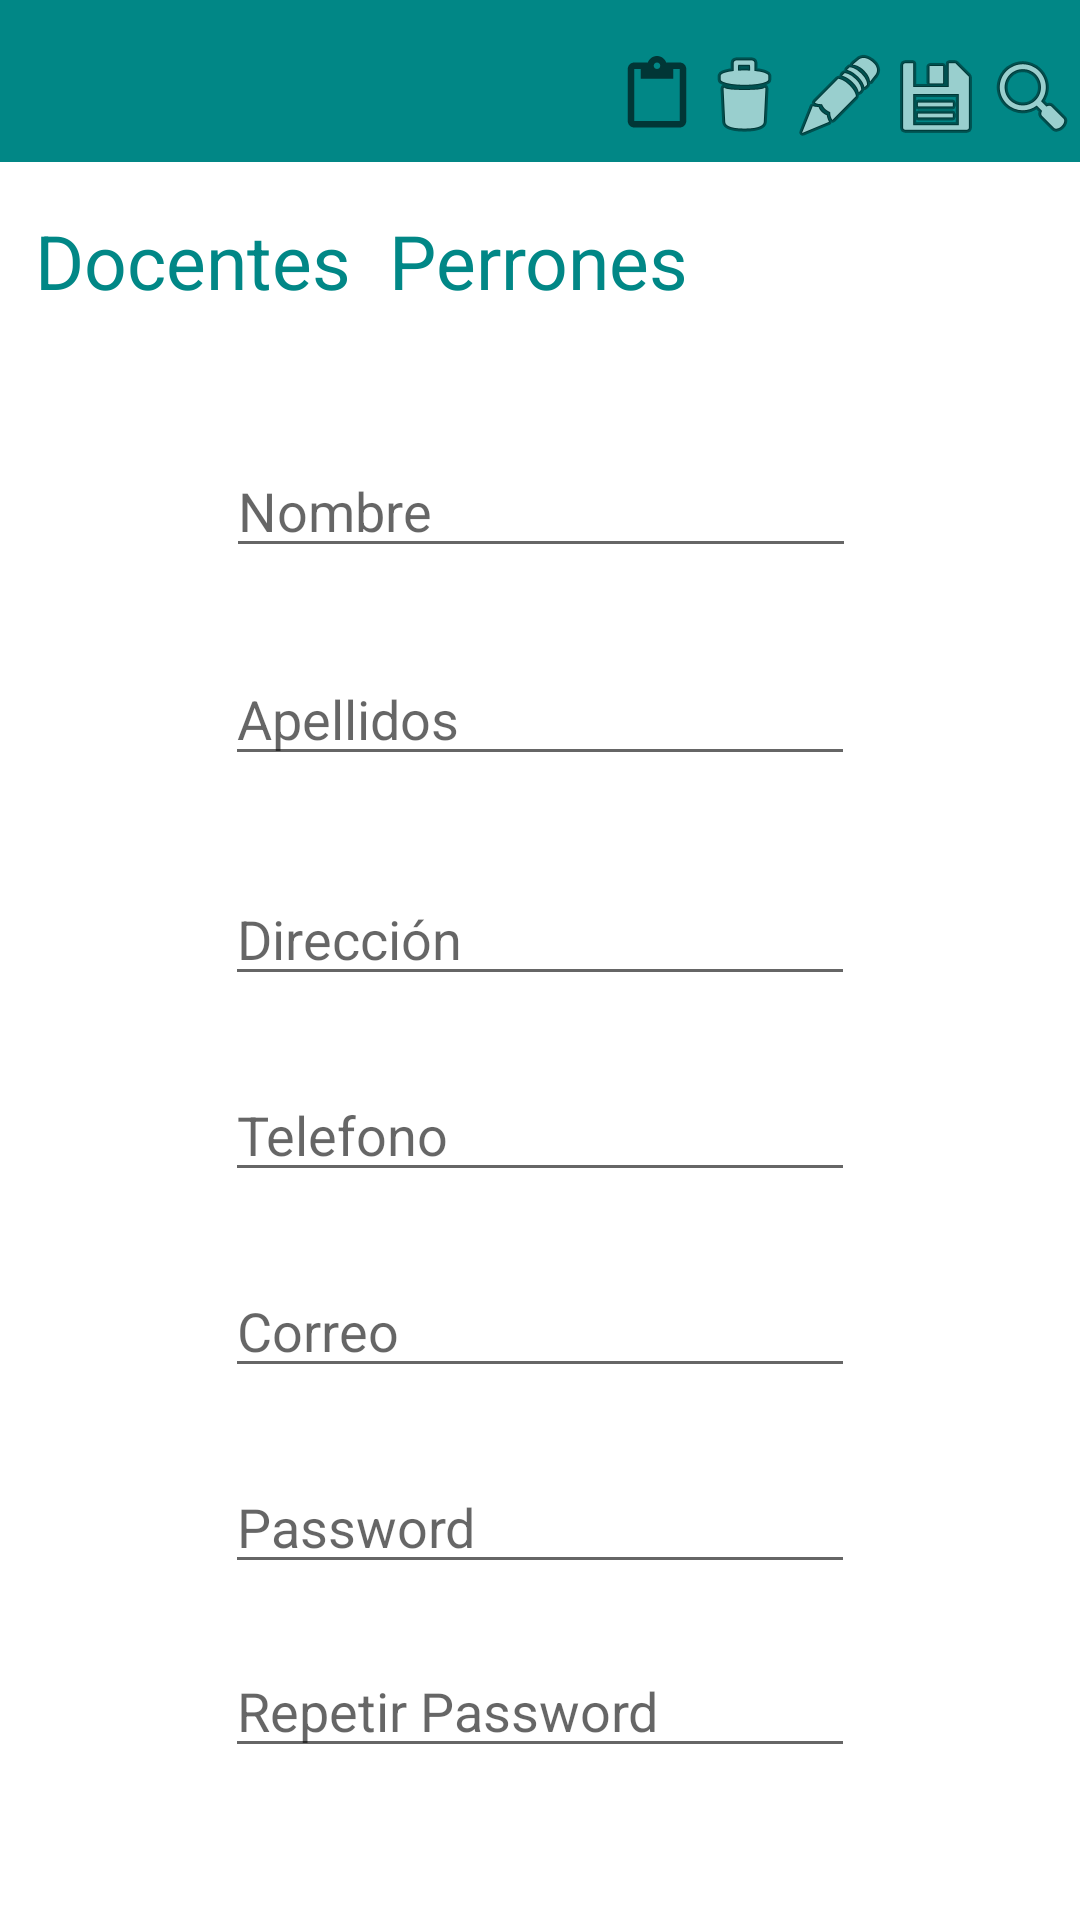

Here is an Android app screen rendered from its layout file. Give the layout XML and the strings, colors and styles it references.
<!-- AndroidManifest.xml: application theme Theme.Amacenamiento -->
<!-- res/layout/activity_main.xml -->
<?xml version="1.0" encoding="utf-8"?>
<androidx.constraintlayout.widget.ConstraintLayout xmlns:android="http://schemas.android.com/apk/res/android"
    xmlns:app="http://schemas.android.com/apk/res-auto"
    xmlns:tools="http://schemas.android.com/tools"
    android:layout_width="match_parent"
    android:layout_height="match_parent"
    tools:context=".MainActivity">

    <EditText
        android:id="@+id/txtnombre"
        android:layout_width="wrap_content"
        android:layout_height="wrap_content"
        android:layout_marginTop="148dp"
        android:ems="10"
        android:hint="Nombre"
        android:inputType="textPersonName"
        app:layout_constraintEnd_toEndOf="parent"
        app:layout_constraintHorizontal_bias="0.502"
        app:layout_constraintStart_toStartOf="parent"
        app:layout_constraintTop_toTopOf="parent" />

    <EditText
        android:id="@+id/txtapellidos"
        android:layout_width="wrap_content"
        android:layout_height="wrap_content"
        android:layout_marginTop="28dp"
        android:ems="10"
        android:hint="Apellidos"
        android:inputType="textPersonName"
        app:layout_constraintEnd_toEndOf="parent"
        app:layout_constraintStart_toStartOf="parent"
        app:layout_constraintTop_toBottomOf="@+id/txtnombre" />

    <EditText
        android:id="@+id/txtdireccion"
        android:layout_width="wrap_content"
        android:layout_height="wrap_content"
        android:layout_marginTop="32dp"
        android:ems="10"
        android:gravity="start|top"
        android:hint="Dirección"
        android:inputType="textMultiLine"
        app:layout_constraintEnd_toEndOf="parent"
        app:layout_constraintStart_toStartOf="parent"
        app:layout_constraintTop_toBottomOf="@+id/txtapellidos" />

    <EditText
        android:id="@+id/txttelefono"
        android:layout_width="wrap_content"
        android:layout_height="wrap_content"
        android:layout_marginTop="24dp"
        android:ems="10"
        android:hint="Telefono"
        android:inputType="phone"
        app:layout_constraintEnd_toEndOf="parent"
        app:layout_constraintStart_toStartOf="parent"
        app:layout_constraintTop_toBottomOf="@+id/txtdireccion" />

    <EditText
        android:id="@+id/txtcorreo"
        android:layout_width="wrap_content"
        android:layout_height="wrap_content"
        android:layout_marginTop="24dp"
        android:ems="10"
        android:hint="Correo"
        android:inputType="textEmailAddress"
        app:layout_constraintEnd_toEndOf="parent"
        app:layout_constraintStart_toStartOf="parent"
        app:layout_constraintTop_toBottomOf="@+id/txttelefono" />

    <EditText
        android:id="@+id/txtcontrasena"
        android:layout_width="wrap_content"
        android:layout_height="wrap_content"
        android:layout_marginTop="24dp"
        android:ems="10"
        android:hint="Password"
        android:inputType="textPassword"
        app:layout_constraintEnd_toEndOf="parent"
        app:layout_constraintStart_toStartOf="parent"
        app:layout_constraintTop_toBottomOf="@+id/txtcorreo" />

    <EditText
        android:id="@+id/txtcontrasena2"
        android:layout_width="wrap_content"
        android:layout_height="wrap_content"
        android:layout_marginTop="20dp"
        android:ems="10"
        android:hint="Repetir Password"
        android:inputType="textPassword"
        app:layout_constraintEnd_toEndOf="parent"
        app:layout_constraintStart_toStartOf="parent"
        app:layout_constraintTop_toBottomOf="@+id/txtcontrasena" />

    <androidx.appcompat.widget.Toolbar
        android:id="@+id/toolbar"
        android:layout_width="match_parent"
        android:layout_height="54dp"
        android:background="@color/teal_700"
        android:minHeight="?attr/actionBarSize"
        android:theme="?attr/actionBarTheme"
        app:layout_constraintTop_toTopOf="parent"
        tools:layout_editor_absoluteX="0dp" />

    <ImageView
        android:id="@+id/imgguardar"
        android:layout_width="wrap_content"
        android:layout_height="wrap_content"
        android:layout_marginTop="16dp"
        app:layout_constraintEnd_toStartOf="@+id/imgbuscar"
        app:layout_constraintHorizontal_bias="1.0"
        app:layout_constraintStart_toStartOf="@+id/toolbar"
        app:layout_constraintTop_toTopOf="parent"
        app:srcCompat="@android:drawable/ic_menu_save" />

    <ImageView
        android:id="@+id/imgeditar"
        android:layout_width="wrap_content"
        android:layout_height="wrap_content"
        android:layout_marginTop="16dp"
        app:layout_constraintEnd_toStartOf="@+id/imgguardar"
        app:layout_constraintTop_toTopOf="parent"
        app:srcCompat="@android:drawable/ic_menu_edit" />

    <ImageView
        android:id="@+id/imgreporte"
        android:layout_width="26dp"
        android:layout_height="31dp"
        android:layout_marginStart="244dp"
        android:layout_marginTop="16dp"
        app:layout_constraintEnd_toStartOf="@+id/imgeliminar"
        app:layout_constraintHorizontal_bias="1.0"
        app:layout_constraintStart_toStartOf="@+id/toolbar"
        app:layout_constraintTop_toTopOf="@+id/toolbar"
        app:srcCompat="?attr/actionModePasteDrawable" />

    <ImageView
        android:id="@+id/imgeliminar"
        android:layout_width="wrap_content"
        android:layout_height="wrap_content"
        android:layout_marginTop="16dp"
        app:layout_constraintEnd_toStartOf="@+id/imgeditar"
        app:layout_constraintTop_toTopOf="parent"
        app:srcCompat="@android:drawable/ic_menu_delete" />

    <ImageView
        android:id="@+id/imgbuscar"
        android:layout_width="wrap_content"
        android:layout_height="wrap_content"
        android:layout_marginTop="16dp"
        app:layout_constraintEnd_toEndOf="parent"
        app:layout_constraintTop_toTopOf="@+id/toolbar"
        app:srcCompat="@android:drawable/ic_menu_search" />

    <TextView
        android:id="@+id/textView2"
        android:layout_width="wrap_content"
        android:layout_height="wrap_content"
        android:layout_marginTop="16dp"
        android:text="Docentes  Perrones"
        android:textColor="#FF018786"
        android:textSize="25dp"
        app:layout_constraintEnd_toEndOf="parent"
        app:layout_constraintHorizontal_bias="0.082"
        app:layout_constraintStart_toStartOf="parent"
        app:layout_constraintTop_toBottomOf="@+id/toolbar" />
</androidx.constraintlayout.widget.ConstraintLayout>
<!-- resources referenced by this layout -->
<resources>
  <style name="Theme.Amacenamiento" parent="Theme.MaterialComponents.DayNight.DarkActionBar">
          
          <item name="colorPrimary">@color/purple_500</item>
          <item name="colorPrimaryVariant">@color/purple_700</item>
          <item name="colorOnPrimary">@color/white</item>
          
          <item name="colorSecondary">@color/teal_200</item>
          <item name="colorSecondaryVariant">@color/teal_700</item>
          <item name="colorOnSecondary">@color/black</item>
          
          <item name="android:statusBarColor" tools:targetApi="l">?attr/colorPrimaryVariant</item>
          
      </style>
  <!-- not gathered from this repository: default colours our renderer supplied (Android Studio template values) -->
  <color name="purple_500">#FF6200EE</color>
  <color name="purple_700">#FF3700B3</color>
  <color name="teal_200">#FF03DAC5</color>
  <color name="teal_700">#FF018786</color>
  <color name="black">#FF000000</color>
  <color name="white">#FFFFFFFF</color>
</resources>
